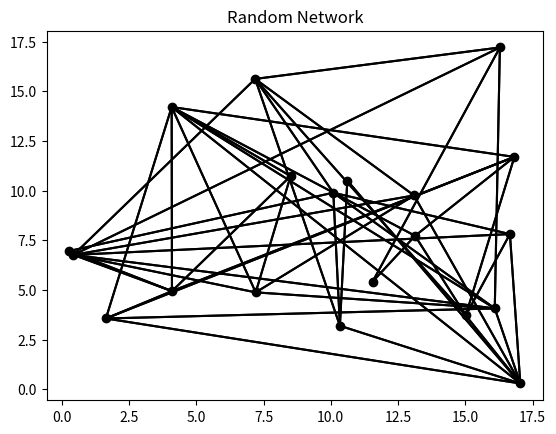
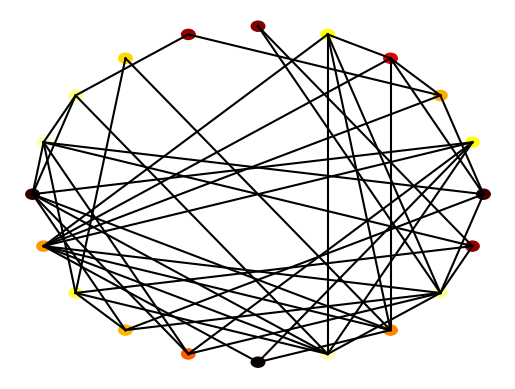

Write the Python code that produced these figures, in order.

import numpy as np  # 用于科学计算
import matplotlib.pyplot as plt  # 用于图形显示
import matplotlib.cm as cm  # 用于颜色映射
import random  # 用于生成随机数
import math  # 用于数学运算
import argparse  # 用于解析命令行参数



class Node:
    '''
    表示网络中的单个节点。
    '''
    def __init__(self, value, number, connections=None):
        '''
        初始化一个节点。
        :param value: 节点的数值
        :param number: 节点的索引
        :param connections: 节点与其他节点的连接状态列表，默认为None
        '''
        self.index = number  # 节点索引
        self.connections = connections if connections is not None else []  # 初始化连接状态
        self.value = value  # 节点的数值

class Network:
    '''
    表示节点的网络。
    '''

    def __init__(self, nodes=None):
        '''
        初始化网络。
        :param nodes: 网络中的节点列表，默认为None
        '''
        self.nodes = nodes if nodes is not None else []  # 初始化节点列表

    def get_mean_degree(self):
        '''
        计算网络的平均度数。
        '''
        total_degree = sum(sum(node.connections) for node in self.nodes)
        return total_degree / len(self.nodes)

    def get_mean_clustering(self):
        '''
        计算网络的平均聚类系数。
        '''
        total_cc = 0
        for node in self.nodes:
            neighbours = [self.nodes[i] for i, conn in enumerate(node.connections) if conn]
            num_neighbours = len(neighbours)
            if num_neighbours <= 2:
                continue
            possible_triangles = num_neighbours * (num_neighbours - 1) / 2
            actual_triangles = 0
            for i in range(1, num_neighbours):
                for j in range(i + 1, num_neighbours):
                    if node.connections[neighbours[i].index] and node.connections[neighbours[j].index]:
                        actual_triangles += 1
            cc = actual_triangles / possible_triangles if possible_triangles != 0 else 0
            total_cc += cc
        return total_cc / len(self.nodes)

    def get_mean_path_length(self):
        '''
        计算网络的平均路径长度。
        '''
        total_path_length = 0
        for node in self.nodes:
            distances = self.bfs(node)
            total_path_length += sum(distances.values())
        return total_path_length / (len(self.nodes) * (len(self.nodes) - 1))

    def bfs(self, start_node):
        '''
        从一个起始节点开始执行广度优先搜索。
        :param start_node: 起始节点
        '''
        distances = {node.index: float('inf') for node in self.nodes}
        distances[start_node.index] = 0
        queue = [start_node]
        while queue:
            current_node = queue.pop(0)
            for neighbour_index, conn in enumerate(current_node.connections):
                if conn and distances[neighbour_index] == float('inf'):
                    distances[neighbour_index] = distances[current_node.index] + 1
                    queue.append(self.nodes[neighbour_index])
            for node in self.nodes:
                if node.connections[current_node.index] and distances[node.index] == float('inf'):
                    distances[node.index] = distances[current_node.index] + 1
                    queue.append(node)
        return distances

    def make_random_network(self, N, connection_probability):
        '''
        创建一个规模为N的随机网络。
        每个节点之间按概率p进行连接。
        '''
        self.nodes = []  # 初始化节点列表
        for node_number in range(N):  # 对于每个节点编号
            value = np.random.random()  # 生成一个[0,1)之间的随机浮点数，作为节点的值
            connections = [0 for _ in range(N)]  # 初始化节点的连接列表，所有元素初始值为0
            self.nodes.append(Node(value, node_number, connections))  # 创建节点并加入网络
        
        # 保证每个节点至少有一个连接
        for (index, node) in enumerate(self.nodes):
            other_node_index = random.choice([i for i in range(N) if i != index])
            node.connections[other_node_index] = 1  # 随机选择一个其他节点进行连接
            self.nodes[other_node_index].connections[index] = 1  # 双向连接

        # 根据给定的连接概率p添加额外的连接
        for (index, node) in enumerate(self.nodes):
            for neighbour_index in range(index + 1, N):
                if np.random.random() < connection_probability:  # 随机决定是否连接
                    node.connections[neighbour_index] = 1
                    self.nodes[neighbour_index].connections[index] = 1  # 双向连接

        # 计算网络的一些统计特性
        mean_degree = self.get_mean_degree()  # 平均度数
        mean_clustering_coefficient = self.get_mean_clustering()  # 平均聚类系数
        mean_path_length = self.get_mean_path_length()  # 平均路径长度

        # 打印计算结果
        print("Mean degree:", mean_degree)
        print("Mean clustering coefficient:", mean_clustering_coefficient)
        print("Mean path length:", mean_path_length)

        # 生成和绘制节点位置及其连接
        node_coordinates = {node: (np.random.uniform(0, N), np.random.uniform(0, N)) for node in range(N)}
        plt.figure()
        for node in range(N):
            x1, y1 = node_coordinates[node]
            plt.plot(x1, y1, 'o', color='black')  # 绘制节点
            for neighbour_index, conn in enumerate(self.nodes[node].connections):
                if conn:
                    x2, y2 = node_coordinates[neighbour_index]
                    plt.plot([x1, x2], [y1, y2], '-', color='black')  # 绘制连接线
        plt.title("Random Network")
        plt.show()  # 显示图形

    def make_ring_network(self, N, neighbour_range=1):
        '''
        创建一个环形网络，每个节点连接其最近的几个邻居。
        :param N: 网络中节点的数量
        :param neighbour_range: 邻居范围
        '''
        self.nodes = [Node(0, x) for x in range(N)]  # 创建N个节点，初始化它们的连接
        for node in self.nodes:
            node.connections = [0 for _ in range(N)]  # 初始化连接列表
            for neighbour_index in range(-neighbour_range, neighbour_range + 1):  # 对于每个邻居范围
                if neighbour_index != 0:
                    node.connections[(node.index + neighbour_index) % N] = 1  # 设置周期边界条件

    def make_small_world_network(self, N, re_wire_prob=0.2):
        '''
        创建一个小世界网络。
        :param N: 网络中节点的数量
        :param re_wire_prob: 重连概率
        '''
        self.make_ring_network(N, 2)  # 先创建一个环形网络，每个节点连接最近的两个邻居
        edges = []
        # 收集所有已经存在的边
        for node in self.nodes:
            for neighbour_pos in range(node.index, N):
                if node.connections[neighbour_pos] == 1:
                    edges.append((node.index, neighbour_pos))

        # 根据重连概率重新配置连接
        for edge in edges:
            if np.random.random() <= re_wire_prob:
                start_node, end_node = self.nodes[edge[0]], self.nodes[edge[1]]
                combined_connections = [a or b for a, b in zip(start_node.connections, end_node.connections)]
                possible_rewires = [i for i in range(N) if combined_connections[i] == 0]
                try:
                    chosen_rewire = possible_rewires[np.random.randint(0, len(possible_rewires) + 1)]
                    new_end_node = self.nodes[chosen_rewire]
                    start_node.connections[edge[1]] = 0
                    end_node.connections[edge[0]] = 0
                    start_node.connections[chosen_rewire] = 1
                    new_end_node.connections[edge[0]] = 1
                except:
                    pass  # 如果没有找到可重连的节点则跳过

    def plot(self):
        # 创建一个新的图形
        fig = plt.figure()
        # 添加一个子图，'111'表示图形网格为1x1网格的第1个
        ax = fig.add_subplot(111)
        # 关闭坐标轴
        ax.set_axis_off()

        # 计算网络中的节点总数
        num_nodes = len(self.nodes)
        # 设定网络的半径，基于节点数量扩展
        network_radius = num_nodes * 10
        # 设置x轴和y轴的限制，保证所有节点能在图内显示
        ax.set_xlim([-1.1 * network_radius, 1.1 * network_radius])
        ax.set_ylim([-1.1 * network_radius, 1.1 * network_radius])

        # 遍历每个节点以绘制它们
        for (i, node) in enumerate(self.nodes):
            # 计算节点在圆上的角度
            node_angle = i * 2 * np.pi / num_nodes
            # 计算节点的x和y坐标
            node_x = network_radius * np.cos(node_angle)
            node_y = network_radius * np.sin(node_angle)

            # 创建一个表示节点的圆形，并设置颜色
            circle = plt.Circle((node_x, node_y), 0.3 * num_nodes, color=cm.hot(node.value))
            # 将圆形添加到图中
            ax.add_patch(circle)

            # 遍历邻居节点，并绘制连接线
            for neighbour_index in range(i + 1, num_nodes):
                if node.connections[neighbour_index]:
                    # 计算邻居节点的角度
                    neighbour_angle = neighbour_index * 2 * np.pi / num_nodes
                    # 计算邻居节点的x和y坐标
                    neighbour_x = network_radius * np.cos(neighbour_angle)
                    neighbour_y = network_radius * np.sin(neighbour_angle)

                    # 在两个节点之间画线
                    ax.plot((node_x, neighbour_x), (node_y, neighbour_y), color='black')


# 创建一个 Network 实例
network = Network()

# 创建一个规模为 N 的随机网络
N = 20  # 网络中节点的数量
connection_probability = 0.2  # 节点之间的连接概率
network.make_random_network(N, connection_probability)

# 注意：make_random_network 方法内部会打印网络的平均度数、平均聚类系数和平均路径长度等统计特性

# 调用 plot 方法绘制网络
network.plot()

# 从网络中选择索引为10的节点
selected_node = network.nodes[10]

# 打印该节点的数值和连接状态
print("Selected Node Value:", selected_node.value)
print("Selected Node Connections:", selected_node.connections)


# 计算格点模型的能量
def calculate_agreement_grid(x, y, grid, H):
    total_agreement = 0
    neighbors = [(x-1, y), (x+1, y), (x, y-1), (x, y+1)]
    for nx, ny in neighbors:
        if 0 <= nx < grid.shape[0] and 0 <= ny < grid.shape[1]:
            total_agreement += grid[x, y] * grid[nx, ny]
    total_agreement += H * grid[x, y]
    return total_agreement

# 计算网络模型的能量
def calculate_agreement_network(node_index, network, H):
    node = network.nodes[node_index]
    total_agreement = 0
    for i, connected in enumerate(node.connections):
        if connected:
            total_agreement += node.value * network.nodes[i].value
    total_agreement += H * node.value
    return total_agreement

# 统一的能量计算函数，根据输入类型调用相应的计算函数
def calculate_agreement(*args):
    if isinstance(args[0], int):  # 如果输入是 int 类型，则假设为格点模型
        return calculate_agreement_grid(*args)
    else:  # 否则假设为网络模型
        return calculate_agreement_network(*args)
def calculate_agreement(x, y, grid,H):
    total_agreement = 0
    neighbors = [(x-1, y), (x+1, y), (x, y-1), (x, y+1)]
    for nx, ny in neighbors:
        if 0 <= nx < grid.shape[0] and 0 <= ny < grid.shape[1]:
            total_agreement += grid[x, y] * grid[nx, ny]
    total_agreement += H * grid[x, y]
    return total_agreement


def ising_step(grid, alpha, H):
    x, y = np.random.randint(0, len(grid)), np.random.randint(0, len(grid[0]))
    Di = calculate_agreement(x, y, grid, H)

    if Di < 0 or np.random.random() < np.exp(-Di / alpha):
        grid[x, y] *= -1



def plot_ising(im, population):
    # Update the image data
    new_im = np.array([[-1 if val == -1 else 1 for val in rows] for rows in population], dtype=np.int8)
    im.set_data(new_im)
    # Pause to update the image
    plt.pause(0.1)

def test_ising():

    print("Testing ising model calculations")
    population = -np.ones((3, 3))
    H_test = 0
    assert(calculate_agreement(1,1, population, H_test)==4), "Test 1"

    population[1, 1] = 1.
    assert(calculate_agreement(1,1, population, H_test)==-4), "Test 2"

    population[0, 1] = 1.
    assert(calculate_agreement(1,1, population, H_test)==-2), "Test 3"

    population[1, 0] = 1.
    assert(calculate_agreement(1,1, population, H_test)==0), "Test 4"

    population[2, 1] = 1.
    assert(calculate_agreement(1,1, population, H_test)==2), "Test 5"

    population[1, 2] = 1.
    assert(calculate_agreement(1,1, population, H_test)==4), "Test 6"

    H_test = 1

    "Testing external pull"
    population = -np.ones((3, 3))
    assert(calculate_agreement(1,1, population, H_test)== 3), "Test 7"
    assert(calculate_agreement(1,1, population, -1)==5), "Test 8"
    assert (calculate_agreement(1,1, population, 10) == -6), "Test 9"
    assert (calculate_agreement(1,1, population, -10) == 14), "Test 10"

    print("Tests passed")






def ising_main(population, alpha,H):
    plt.ion()
    fig = plt.figure()
    ax = fig.add_subplot(111)
    ax.set_axis_off()
    im = ax.imshow(population, interpolation='none', cmap='RdPu_r')

    for frame in range(100):
        for step in range(1000):
            ising_step(population, alpha, H)
        plot_ising(im, population)
        plt.pause(0.001)
    plt.ioff()
    plt.show()

def main():
    parser = argparse.ArgumentParser(description='Run the ising model simulations using settings.')
    parser.add_argument('-ising_model', action='store_true', help='Run the ising model simulation using default settings.')
    parser.add_argument('-external', type=float, default=0.0, help='Set the strength of the external influence on the model.')
    parser.add_argument('-alpha', type=float, default=1.0, help='Set the alpha value used in the agreement calculation.')
    parser.add_argument('-test_ising', action='store_true', help='Run the ising model test functions to ensure integrity.')

    # Process the provided data
    args = parser.parse_args()

    if args.alpha <= 0:
        parser.error("The alpha parameter must be greater than 0.")

    if args.test_ising:
        test_ising()
    elif args.ising_model:
        population = np.random.choice([-1, 1], size=(100, 100))
        ising_main(population, args.alpha, args.external)
    else:
        parser.print_help()

if __name__ == '__main__':
    main()
